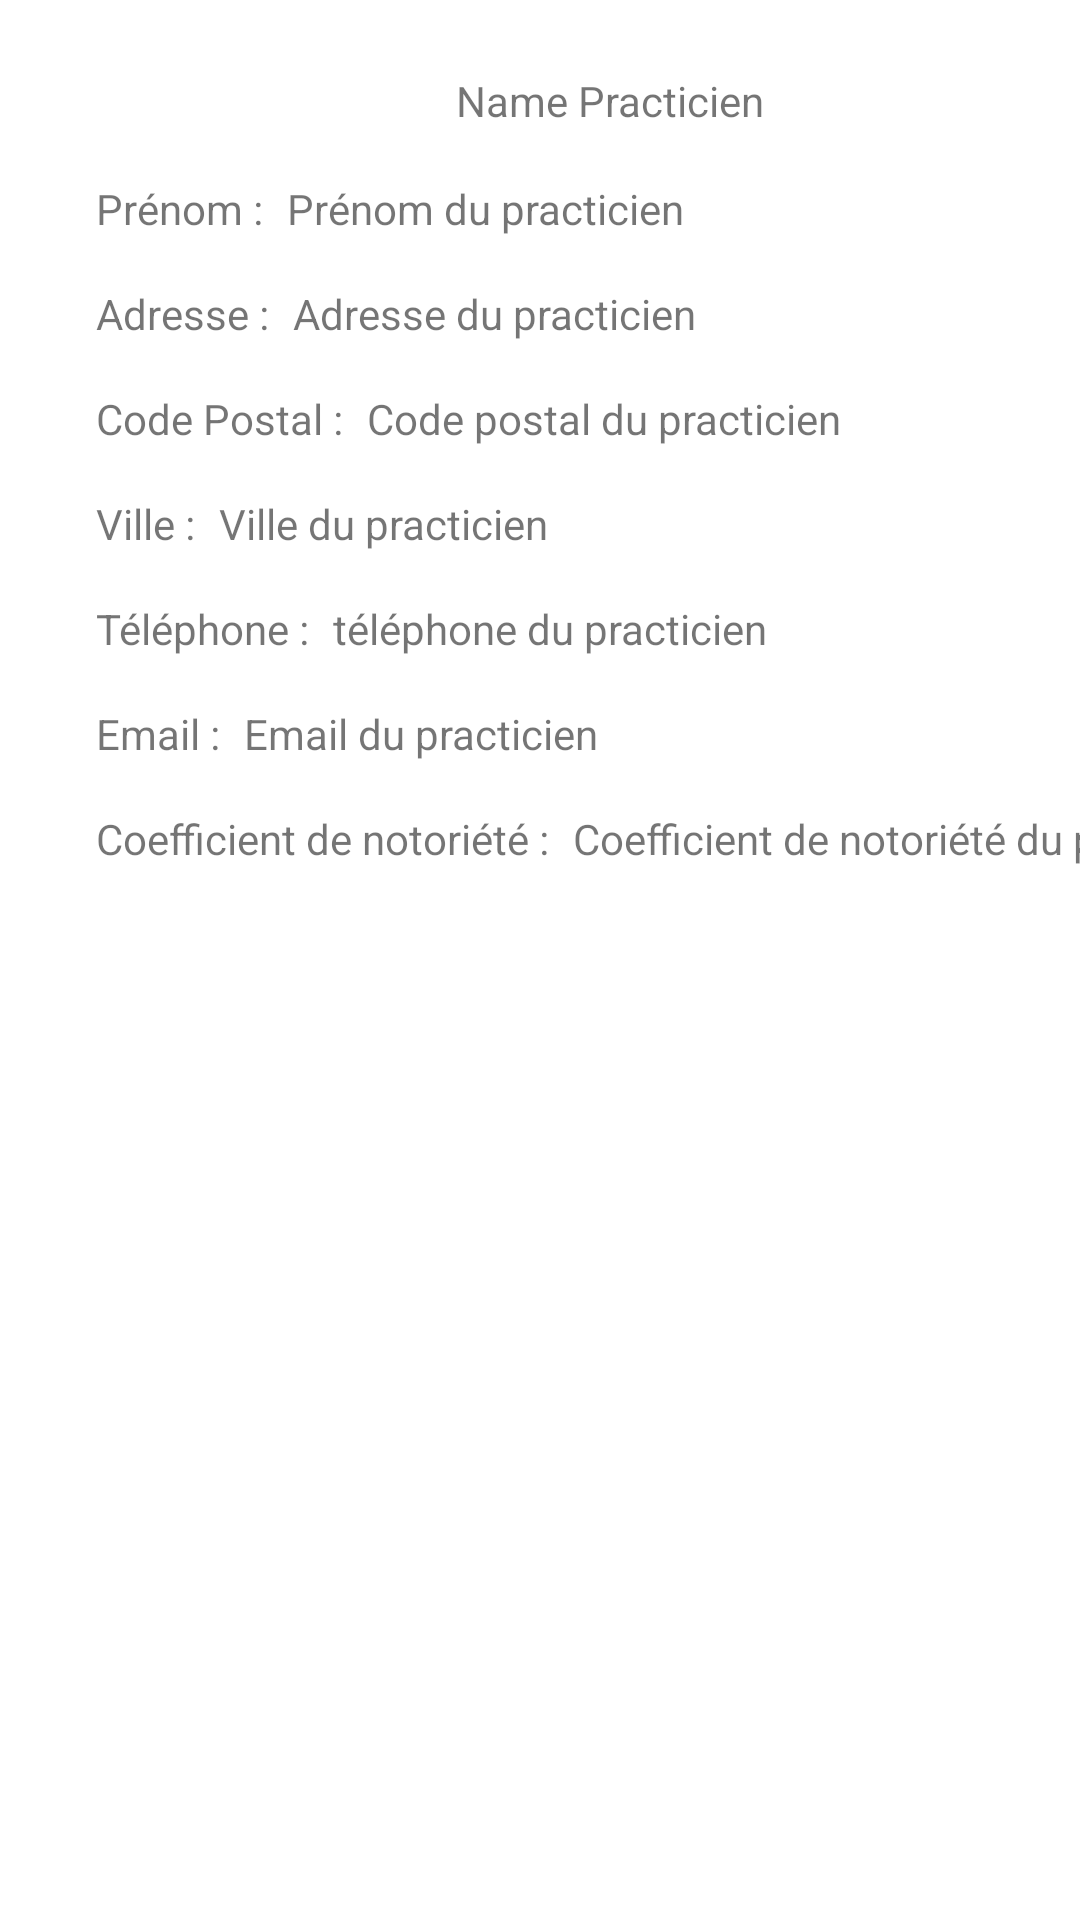

Layout XML and referenced resources for this Android screen:
<!-- AndroidManifest.xml: application theme Theme.GSBAndroid -->
<!-- res/layout/fiche_practicien.xml -->
<?xml version="1.0" encoding="utf-8"?>
<androidx.constraintlayout.widget.ConstraintLayout xmlns:android="http://schemas.android.com/apk/res/android"
    xmlns:app="http://schemas.android.com/apk/res-auto"
    xmlns:tools="http://schemas.android.com/tools"
    android:layout_width="match_parent"
    android:layout_height="match_parent">

    <TextView
        android:id="@+id/TxtNamePracticien"
        android:layout_width="wrap_content"
        android:layout_height="wrap_content"
        android:layout_marginStart="152dp"
        android:layout_marginTop="24dp"
        android:text="Name Practicien"
        app:layout_constraintStart_toStartOf="parent"
        app:layout_constraintTop_toTopOf="parent" />

    <TextView
        android:id="@+id/TxtName"
        android:layout_width="wrap_content"
        android:layout_height="wrap_content"
        android:layout_marginStart="32dp"
        android:layout_marginTop="60dp"
        android:text="Prénom :"
        app:layout_constraintStart_toStartOf="parent"
        app:layout_constraintTop_toTopOf="parent" />

    <TextView
        android:id="@+id/Txtadresse"
        android:layout_width="wrap_content"
        android:layout_height="wrap_content"
        android:layout_marginTop="16dp"
        android:text="Adresse :"
        app:layout_constraintStart_toStartOf="@+id/TxtName"
        app:layout_constraintTop_toBottomOf="@+id/TxtName" />

    <TextView
        android:id="@+id/TxtCp"
        android:layout_width="wrap_content"
        android:layout_height="wrap_content"
        android:layout_marginTop="16dp"
        android:text="Code Postal :"
        app:layout_constraintStart_toStartOf="@+id/Txtadresse"
        app:layout_constraintTop_toBottomOf="@+id/Txtadresse" />

    <TextView
        android:id="@+id/TxtCity"
        android:layout_width="wrap_content"
        android:layout_height="wrap_content"
        android:layout_marginTop="16dp"
        android:text="Ville :"
        app:layout_constraintStart_toStartOf="@+id/TxtCp"
        app:layout_constraintTop_toBottomOf="@+id/TxtCp" />

    <TextView
        android:id="@+id/TxtTel"
        android:layout_width="wrap_content"
        android:layout_height="wrap_content"
        android:layout_marginTop="16dp"
        android:text="Téléphone :"
        app:layout_constraintStart_toStartOf="@+id/TxtCity"
        app:layout_constraintTop_toBottomOf="@+id/TxtCity" />

    <TextView
        android:id="@+id/TxtEmail"
        android:layout_width="wrap_content"
        android:layout_height="wrap_content"
        android:layout_marginTop="16dp"
        android:text="Email :"
        app:layout_constraintStart_toStartOf="@+id/TxtTel"
        app:layout_constraintTop_toBottomOf="@+id/TxtTel" />

    <TextView
        android:id="@+id/TxtCoef"
        android:layout_width="wrap_content"
        android:layout_height="wrap_content"
        android:layout_marginTop="16dp"
        android:text="Coefficient de notoriété :"
        app:layout_constraintStart_toStartOf="@+id/TxtEmail"
        app:layout_constraintTop_toBottomOf="@+id/TxtEmail" />

    <TextView
        android:id="@+id/editTxtName"
        android:layout_width="wrap_content"
        android:layout_height="wrap_content"
        android:layout_marginStart="8dp"
        android:text="Prénom du practicien"
        app:layout_constraintBottom_toBottomOf="@+id/TxtName"
        app:layout_constraintStart_toEndOf="@+id/TxtName" />

    <TextView
        android:id="@+id/editTxtAdresse"
        android:layout_width="wrap_content"
        android:layout_height="wrap_content"
        android:layout_marginStart="8dp"
        android:text="Adresse du practicien"
        app:layout_constraintBottom_toBottomOf="@+id/Txtadresse"
        app:layout_constraintStart_toEndOf="@+id/Txtadresse" />

    <TextView
        android:id="@+id/editTxtCp"
        android:layout_width="wrap_content"
        android:layout_height="wrap_content"
        android:layout_marginStart="8dp"
        android:text="Code postal du practicien"
        app:layout_constraintBottom_toBottomOf="@+id/TxtCp"
        app:layout_constraintStart_toEndOf="@+id/TxtCp" />

    <TextView
        android:id="@+id/editTxtCity"
        android:layout_width="wrap_content"
        android:layout_height="wrap_content"
        android:layout_marginStart="8dp"
        android:text="Ville du practicien"
        app:layout_constraintBottom_toBottomOf="@+id/TxtCity"
        app:layout_constraintStart_toEndOf="@+id/TxtCity" />

    <TextView
        android:id="@+id/editTxtTel"
        android:layout_width="wrap_content"
        android:layout_height="wrap_content"
        android:layout_marginStart="8dp"
        android:text="téléphone du practicien"
        app:layout_constraintBottom_toBottomOf="@+id/TxtTel"
        app:layout_constraintStart_toEndOf="@+id/TxtTel" />

    <TextView
        android:id="@+id/editTxtEmail"
        android:layout_width="wrap_content"
        android:layout_height="wrap_content"
        android:layout_marginStart="8dp"
        android:text="Email du practicien"
        app:layout_constraintBottom_toBottomOf="@+id/TxtEmail"
        app:layout_constraintStart_toEndOf="@+id/TxtEmail" />

    <TextView
        android:id="@+id/editTxtCoef"
        android:layout_width="wrap_content"
        android:layout_height="wrap_content"
        android:layout_marginStart="8dp"
        android:text="Coefficient de notoriété du practicien"
        app:layout_constraintBottom_toBottomOf="@+id/TxtCoef"
        app:layout_constraintStart_toEndOf="@+id/TxtCoef" />

</androidx.constraintlayout.widget.ConstraintLayout>
<!-- resources referenced by this layout -->
<resources>
  <style name="Theme.GSBAndroid" parent="Theme.MaterialComponents.DayNight.DarkActionBar">
          
          <item name="colorPrimary">@color/purple_500</item>
          <item name="colorPrimaryVariant">@color/purple_700</item>
          <item name="colorOnPrimary">@color/white</item>
          
          <item name="colorSecondary">@color/teal_200</item>
          <item name="colorSecondaryVariant">@color/teal_700</item>
          <item name="colorOnSecondary">@color/black</item>
          
          <item name="android:statusBarColor" tools:targetApi="l">?attr/colorPrimaryVariant</item>
          
      </style>
  <!-- not gathered from this repository: default colours our renderer supplied (Android Studio template values) -->
  <color name="purple_500">#FF6200EE</color>
  <color name="purple_700">#FF3700B3</color>
  <color name="teal_200">#FF03DAC5</color>
  <color name="teal_700">#FF018786</color>
  <color name="black">#FF000000</color>
  <color name="white">#FFFFFFFF</color>
</resources>
